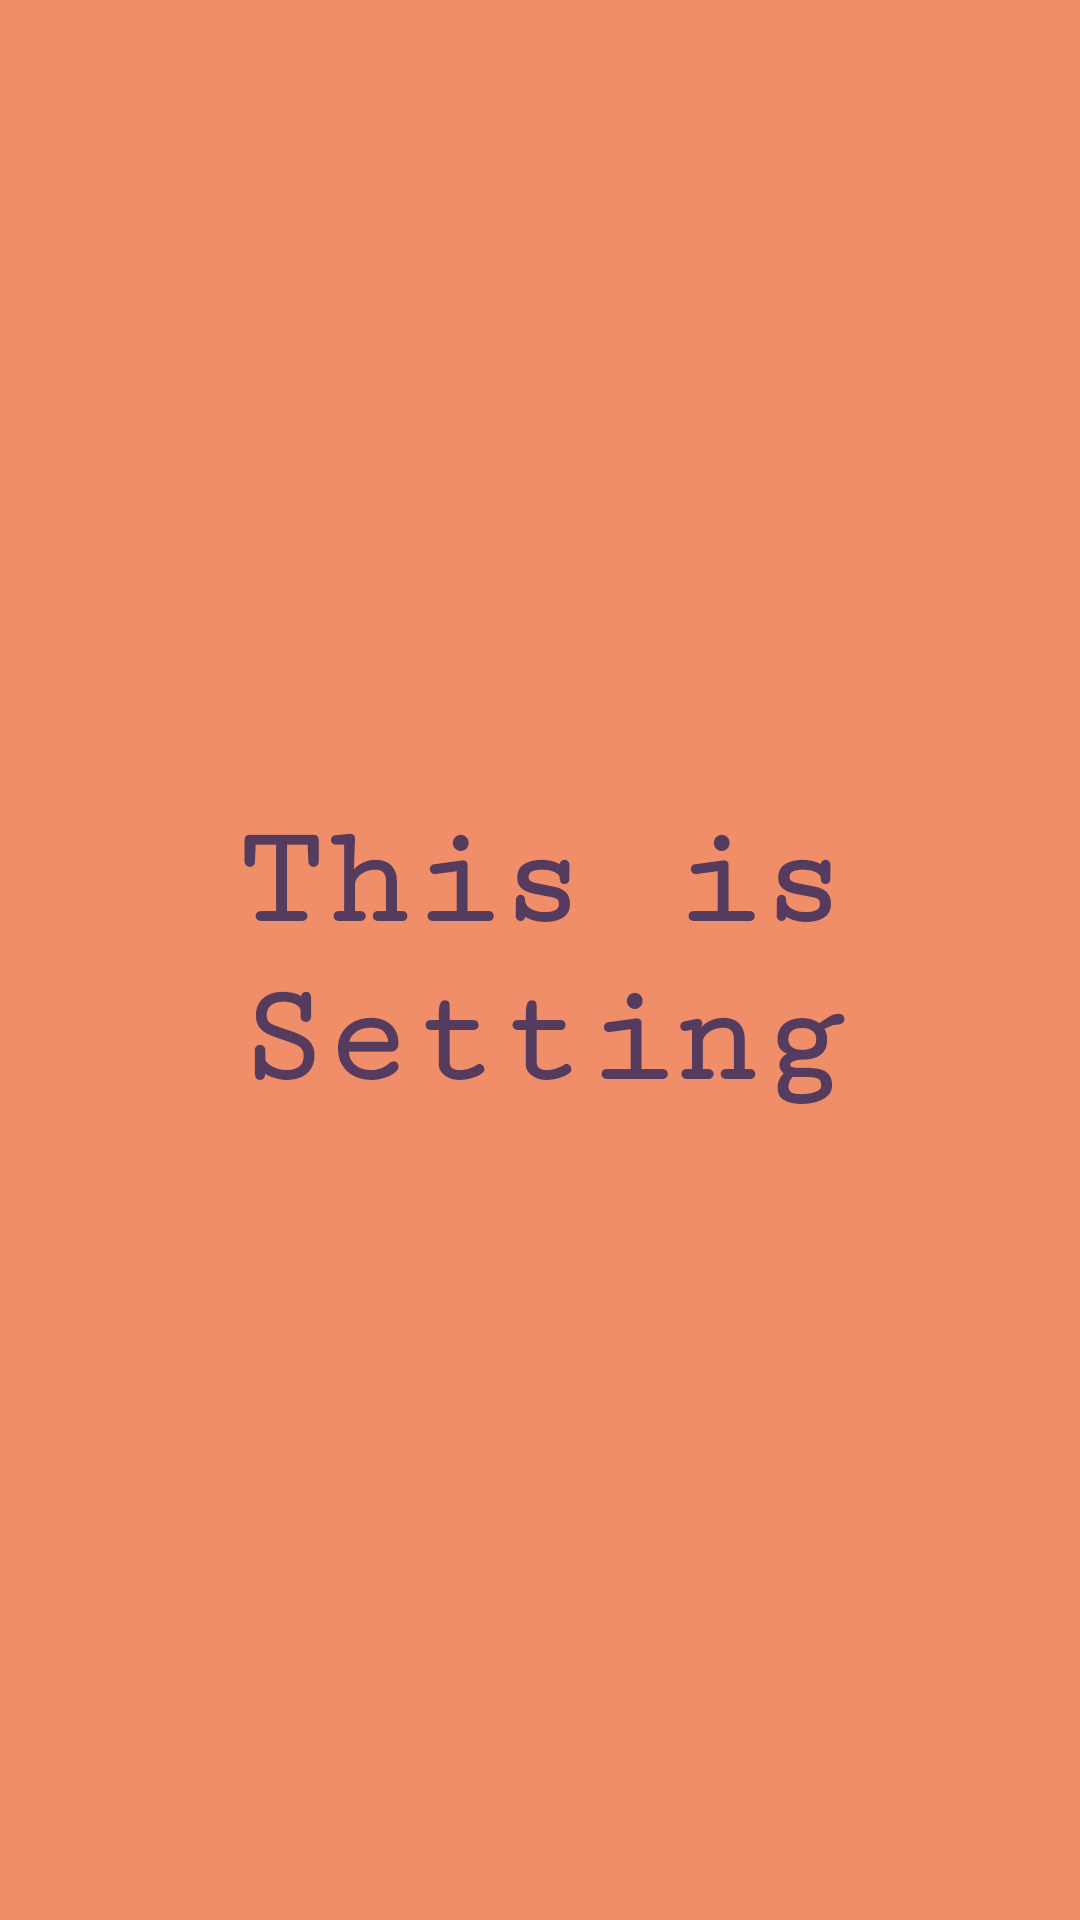

This screen was rendered from an Android layout file. Write that file and the resources it references.
<!-- AndroidManifest.xml: application theme Theme.NavigationBarE41202285 -->
<!-- res/layout/fragment_setting.xml -->
<?xml version="1.0" encoding="utf-8"?>
<FrameLayout xmlns:android="http://schemas.android.com/apk/res/android"
    xmlns:tools="http://schemas.android.com/tools"
    android:layout_width="match_parent"
    android:layout_height="match_parent"
    tools:context=".SettingFragment">

    
    <TextView
        android:layout_width="match_parent"
        android:layout_height="match_parent"
        android:text="This is Setting"
        android:background="#f18e6a"
        android:textColor="#553c5e"
        android:textSize="48sp"
        android:textStyle="bold"
        android:fontFamily="serif-monospace"
        android:gravity="center"
        />

</FrameLayout>
<!-- resources referenced by this layout -->
<resources>
  <style name="Theme.NavigationBarE41202285" parent="Theme.MaterialComponents.DayNight.DarkActionBar">
          
          <item name="colorPrimary">@color/purple_500</item>
          <item name="colorPrimaryVariant">@color/purple_700</item>
          <item name="colorOnPrimary">@color/white</item>
          
          <item name="colorSecondary">@color/teal_200</item>
          <item name="colorSecondaryVariant">@color/teal_700</item>
          <item name="colorOnSecondary">@color/black</item>
          
          <item name="android:statusBarColor" tools:targetApi="l">?attr/colorPrimaryVariant</item>
          
      </style>
  <!-- not gathered from this repository: default colours our renderer supplied (Android Studio template values) -->
  <color name="purple_500">#FF6200EE</color>
  <color name="purple_700">#FF3700B3</color>
  <color name="teal_200">#FF03DAC5</color>
  <color name="teal_700">#FF018786</color>
  <color name="black">#FF000000</color>
  <color name="white">#FFFFFFFF</color>
</resources>
